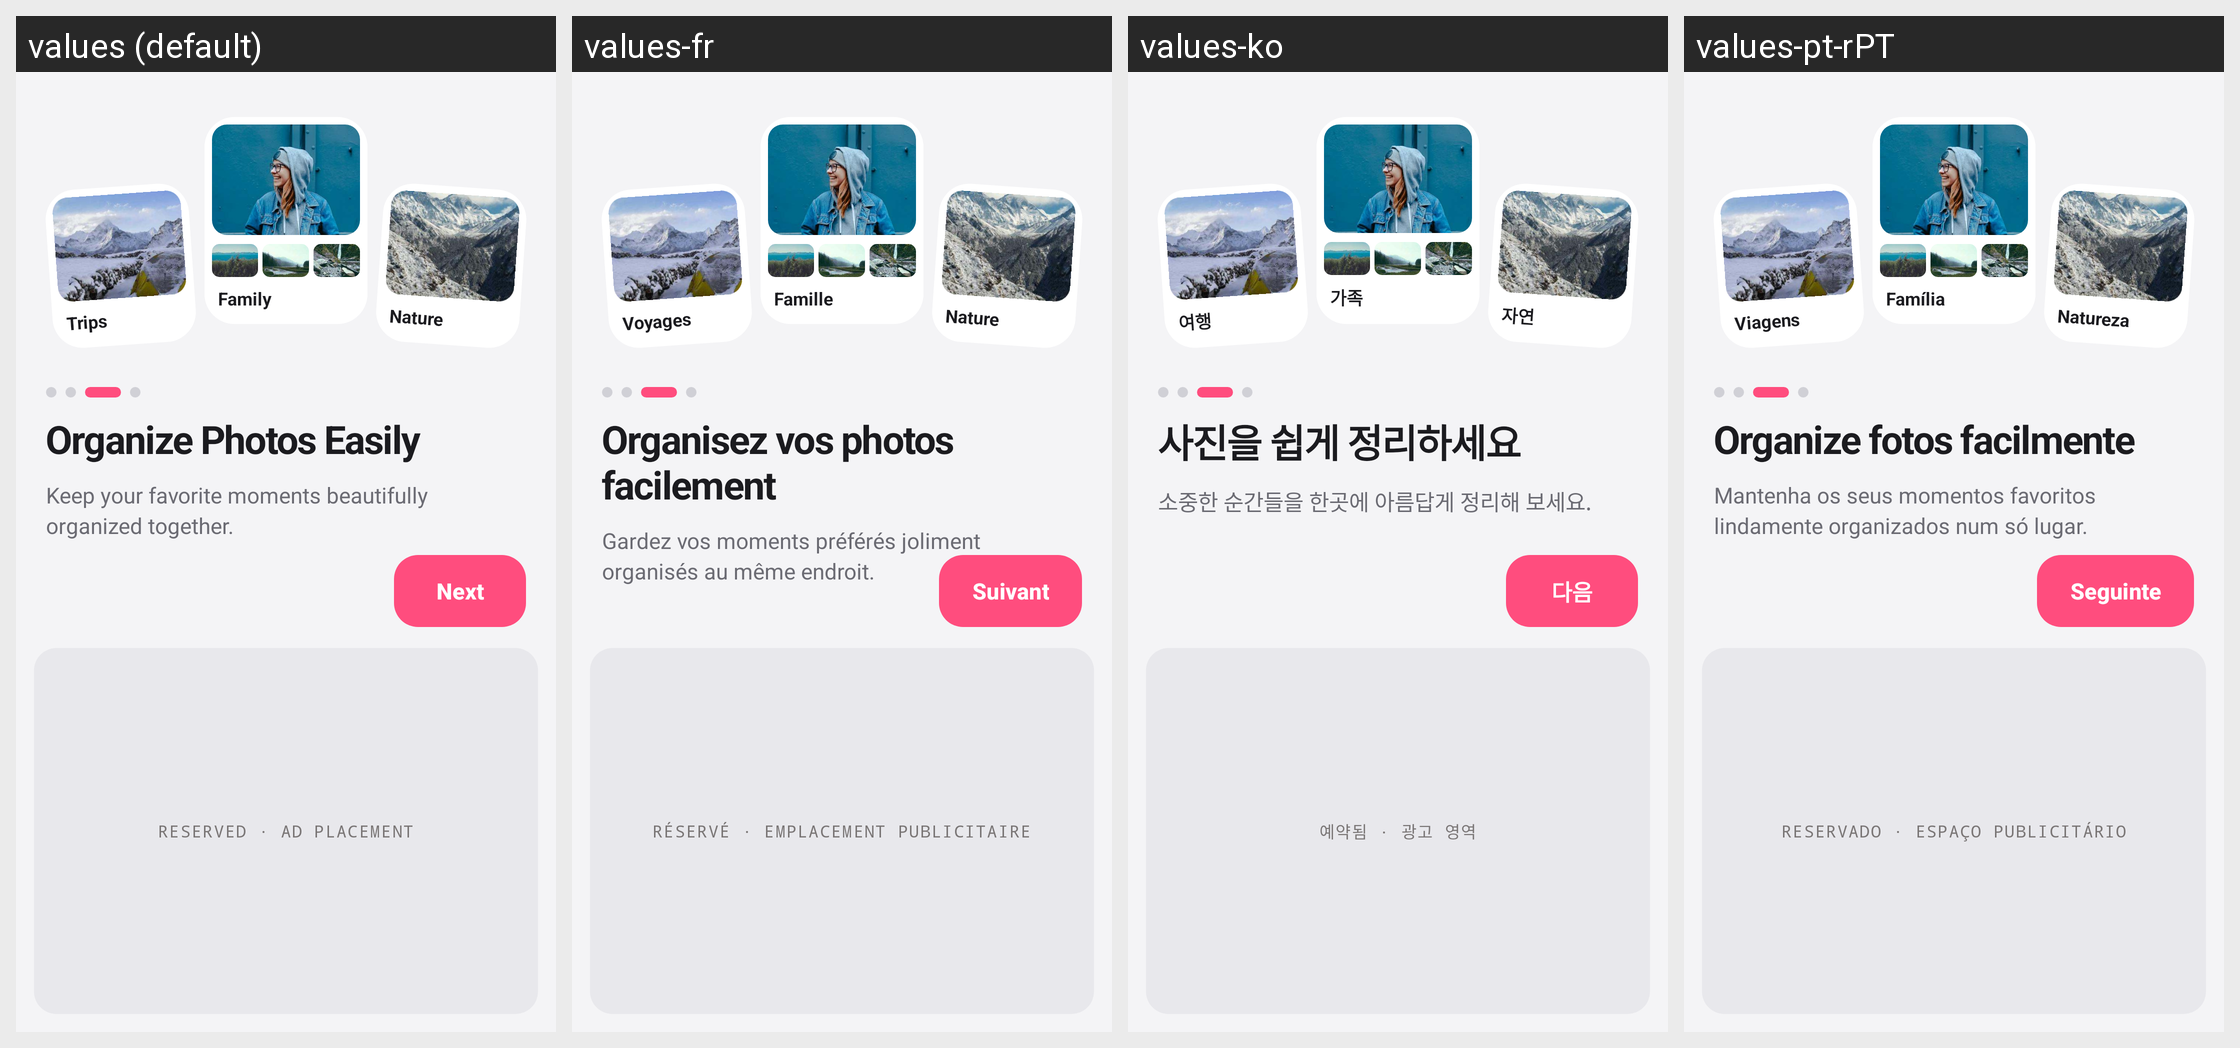

The Android screen above is rendered under several locales of the same app. Produce the string resources it draws, with the default and per-locale values.
Android screen res/layout/activity_intro3.xml rendered under 4 locales, left to right: values (default), values-fr, values-ko, values-pt-rPT. Device: Nexus 5 (rendered at 1080×1920; each locale shown at half size, 540×960, under a caption strip naming it); theme Theme.ThirdGallery.
Other locales in the repository, not shown: values-af, values-de, values-el, values-en-rGB, values-es, values-fil, values-hi, values-in, values-it, values-ja, values-nl, values-pt-rBR, values-ru, values-th, values-tr, values-zh.
Strings drawn on this screen, with the default value and each locale's value (text and hints the layout hard-codes, and strings that could not be matched under every locale, appear in the picture but are not listed):

intro3_trips
  values: Trips
  values-fr: Voyages
  values-ko: 여행
  values-pt-rPT: Viagens

intro3_family
  values: Family
  values-fr: Famille
  values-ko: 가족
  values-pt-rPT: Família

intro3_nature
  values: Nature
  values-fr: Nature
  values-ko: 자연
  values-pt-rPT: Natureza

intro1_next
  values: Next
  values-fr: Suivant
  values-ko: 다음
  values-pt-rPT: Seguinte

intro3_title
  values: Organize Photos Easily
  values-fr: Organisez vos photos facilement
  values-ko: 사진을 쉽게 정리하세요
  values-pt-rPT: Organize fotos facilmente

intro3_subtitle
  values: Keep your favorite moments beautifully organized together.
  values-fr: Gardez vos moments préférés joliment organisés au même endroit.
  values-ko: 소중한 순간들을 한곳에 아름답게 정리해 보세요.
  values-pt-rPT: Mantenha os seus momentos favoritos lindamente organizados num só lugar.

intro1_ad_placeholder
  values: RESERVED · AD PLACEMENT
  values-fr: RÉSERVÉ · EMPLACEMENT PUBLICITAIRE
  values-ko: 예약됨 · 광고 영역
  values-pt-rPT: RESERVADO · ESPAÇO PUBLICITÁRIO
